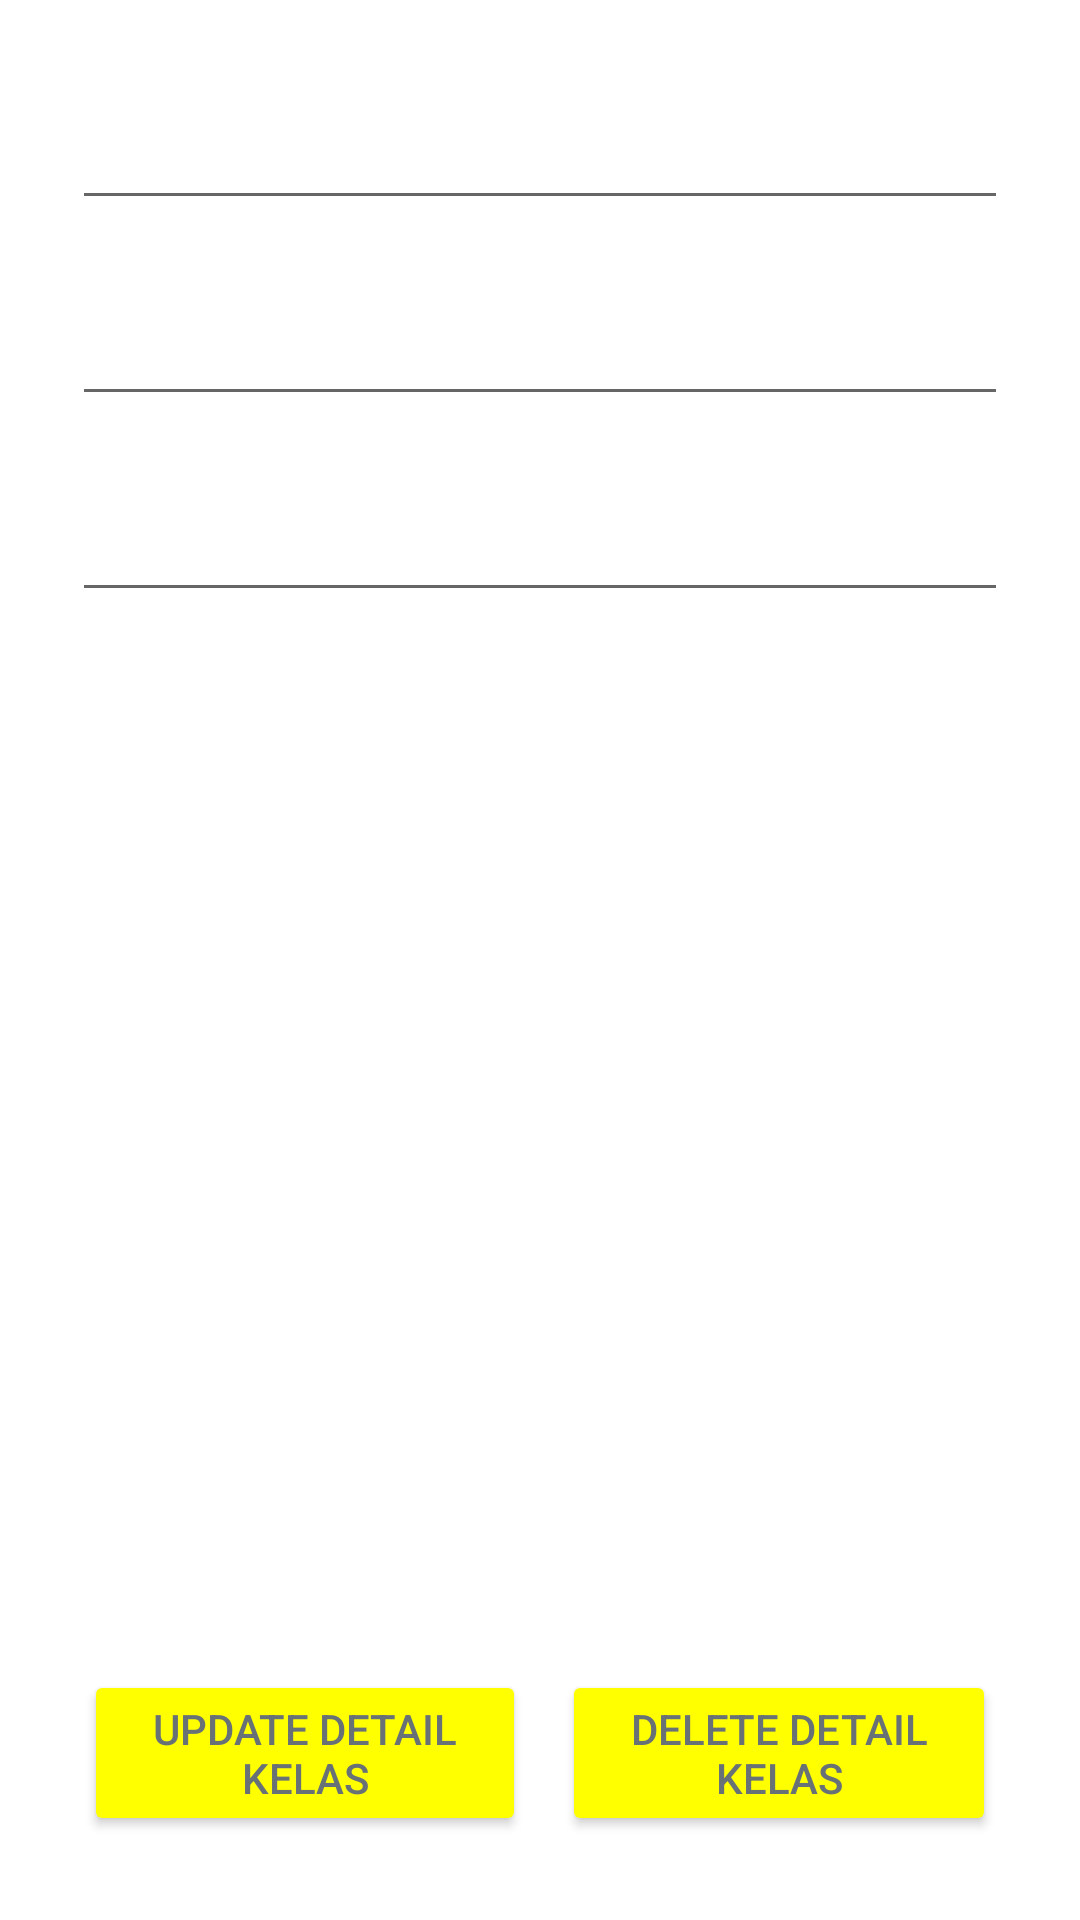

Here is an Android app screen rendered from its layout file. Give the layout XML and the strings, colors and styles it references.
<!-- AndroidManifest.xml: application theme Theme.Inixindo_Task_Individual -->
<!-- res/layout/activity_detail_kelas_detail.xml -->
<?xml version="1.0" encoding="utf-8"?>
<LinearLayout xmlns:android="http://schemas.android.com/apk/res/android"
    xmlns:app="http://schemas.android.com/apk/res-auto"
    xmlns:tools="http://schemas.android.com/tools"
    android:layout_width="match_parent"
    android:layout_height="match_parent"
    android:orientation="vertical"
    android:padding="16dp"
    tools:context=".DetailKelasDetailActivity">

    <EditText
        android:id="@+id/edit_id_detail_kls"
        android:layout_width="match_parent"
        android:layout_height="wrap_content"
        android:layout_margin="8dp"
        android:editable="false"
        android:ems="10"
        android:textSize="24sp"
        android:textStyle="bold" />

    <EditText
        android:id="@+id/edit_id_kls"
        android:layout_width="match_parent"
        android:layout_height="wrap_content"
        android:layout_margin="8dp"
        android:ems="10"
        android:textSize="24sp"
        android:textStyle="bold" />

    <EditText
        android:id="@+id/edit_id_pst"
        android:layout_width="match_parent"
        android:layout_height="wrap_content"
        android:layout_margin="8dp"
        android:ems="10"
        android:textSize="24sp"
        android:textStyle="bold" />

    <LinearLayout
        android:layout_width="match_parent"
        android:layout_height="match_parent"
        android:gravity="bottom"
        android:orientation="horizontal"
        android:padding="12dp">

        <Button
            android:id="@+id/btn_update_detail_kelas"
            android:layout_width="wrap_content"
            android:layout_height="wrap_content"
            android:layout_marginRight="6dp"
            android:layout_weight="1"
            android:text="UPDATE DETAIL KELAS"
            android:backgroundTint="@color/custom_1"
            android:textColor="@color/custom_3"/>

        <Button
            android:id="@+id/btn_delete_detail_kelas"
            android:layout_width="wrap_content"
            android:layout_height="wrap_content"
            android:layout_marginLeft="6dp"
            android:layout_weight="1"
            android:text="DELETE DETAIL KELAS"
            android:backgroundTint="@color/custom_1"
            android:textColor="@color/custom_3"/>
    </LinearLayout>
</LinearLayout>
<!-- resources referenced by this layout -->
<resources>
  <color name="custom_1">#FFFF00</color>
  <color name="custom_3">#687176</color>
  <style name="Theme.Inixindo_Task_Individual" parent="Theme.MaterialComponents.DayNight.NoActionBar">
          
          <item name="colorPrimary">@color/purple_500</item>
          <item name="colorPrimaryVariant">@color/purple_700</item>
          <item name="colorOnPrimary">@color/white</item>
          
          <item name="colorSecondary">@color/teal_200</item>
          <item name="colorSecondaryVariant">@color/teal_700</item>
          <item name="colorOnSecondary">@color/black</item>
          
          <item name="android:statusBarColor" tools:targetApi="l">?attr/colorPrimaryVariant</item>
          
      </style>
  <color name="purple_500">#FF6200EE</color>
  <color name="purple_700">#FF3700B3</color>
  <color name="white">#FFFFFFFF</color>
  <color name="teal_200">#FF03DAC5</color>
  <color name="teal_700">#FF018786</color>
  <color name="black">#FF000000</color>
</resources>
